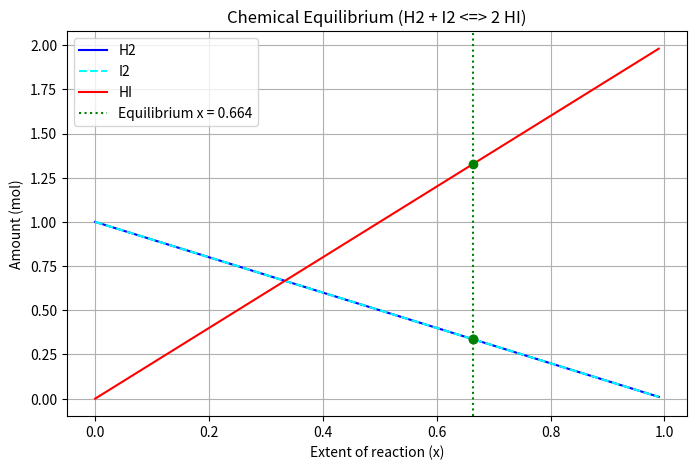

This chart was generated by the following Python code:
"""
PW2 Lab B Part 4 -- chemical equilibrium via the equilibrium constant K.

Reaction  H2 + I2 <=> 2 HI, starting from 1 mol H2 and 1 mol I2.
As the reaction proceeds by an extent x:  H2 = 1-x,  I2 = 1-x,  HI = 2x.
At equilibrium the composition satisfies the equilibrium constant
        K = [HI]^2 / ([H2][I2]) = (2x)^2 / ((1-x)(1-x)).
Given K, find the extent x. Solve it TWO ways and compare.
Run:  python equilibrium.py
"""
import numpy as np
import matplotlib.pyplot as plt
from scipy.optimize import newton, minimize

K = 15.6
a = b = 1.0

# TODO 1: write k_imbalance(x) = (2x)^2/((a-x)(b-x)) - K.
def k_imbalance(x):
    return (2 * x)**2 / ((a - x) * (b - x)) - K

# TODO 2 (method 1): use scipy.optimize.newton to find the root of k_imbalance (start x0=0.5).
x_newton = newton(k_imbalance, x0=0.5)

# TODO 3 (method 2): use scipy.optimize.minimize to minimise k_imbalance(x)**2
def k_imbalance_sq(x):
    x_val = x[0] if isinstance(x, (list, np.ndarray)) else x
    return k_imbalance(x_val)**2

res_slsqp = minimize(k_imbalance_sq, x0=[0.5], method="SLSQP", bounds=[(0, 0.999)])
x_slsqp = res_slsqp.x[0]

print(f"Equilibrium x (Newton): {x_newton:.4f}")
print(f"Equilibrium x (SLSQP):  {x_slsqp:.4f}")

# TODO 4: report the equilibrium amounts (H2, I2, HI), and plot how the three amounts change.
nH2_eq = a - x_newton
nI2_eq = b - x_newton
nHI_eq = 2 * x_newton

print(f"\nEquilibrium amounts:")
print(f"H2: {nH2_eq:.4f} mol")
print(f"I2: {nI2_eq:.4f} mol")
print(f"HI: {nHI_eq:.4f} mol")

x_vals = np.linspace(0, 0.99, 200)
nH2_vals = a - x_vals
nI2_vals = b - x_vals
nHI_vals = 2 * x_vals

plt.figure(figsize=(8, 5))
plt.plot(x_vals, nH2_vals, label='H2', color='blue')
plt.plot(x_vals, nI2_vals, label='I2', linestyle='--', color='cyan')
plt.plot(x_vals, nHI_vals, label='HI', color='red')

plt.axvline(x=x_newton, color='green', linestyle=':', label=f'Equilibrium x = {x_newton:.3f}')
plt.scatter([x_newton]*3, [nH2_eq, nI2_eq, nHI_eq], color='green', zorder=5)

plt.xlabel('Extent of reaction (x)')
plt.ylabel('Amount (mol)')
plt.title('Chemical Equilibrium (H2 + I2 <=> 2 HI)')
plt.legend()
plt.grid(True)

plt.savefig('equilibrium.png')
plt.show()
